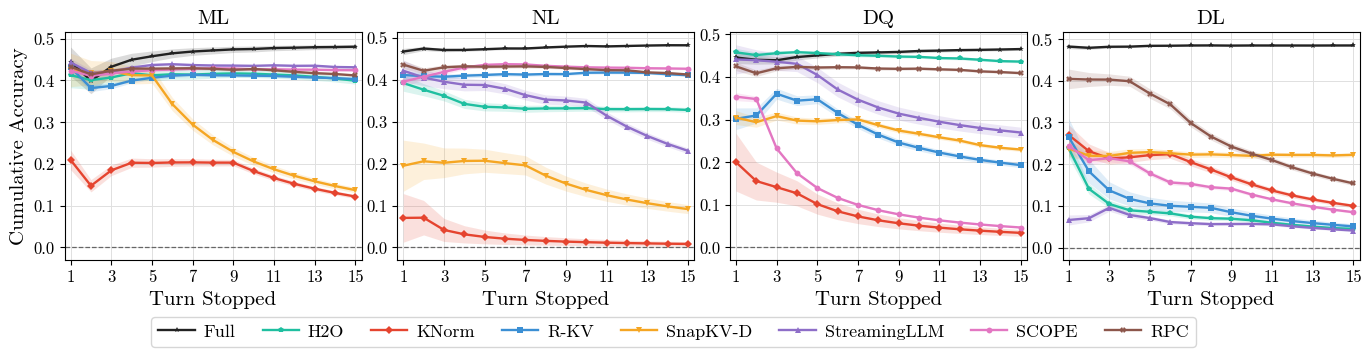

This chart was generated by the following Python code:
"""MTR-Bench: accuracy vs. turn number, one panel per (model, cache budget).

The layout is one row containing one panel for each configuration present in
``ACC``. With the current data this is a 1x4 figure: one 512-token panel for
each model. Within each panel, x = turn number and y is the cumulative average
through that turn of half-scaled accuracy. Full is plotted as
``0.5 * Full accuracy``. Each method is plotted as
``0.5 * Full accuracy - ACC[method]``.

--------------------------------------------------------------------------------
DATA CONTRACT
--------------------------------------------------------------------------------
ACC[(model, budget)][method] = ([0.5 * (Full accuracy - method accuracy)], n_games)
FULL_ACC[model] = ([Full accuracy], n_games)

The Full baselines have already been subtracted in ACC, so plotting reconstructs
half-scaled method accuracy as ``0.5 * FULL_ACC - ACC``. Series may contain
fewer than 15 values when later turns are absent. After a method stops, each
later turn contributes zero: a three-turn method therefore has
``(acc1 + acc2 + acc3 + 0) / 4`` at turn 4.

Error bands are one binomial standard error of each half-scaled accuracy. The
per-turn errors are propagated in quadrature through the cumulative average.
Full and every measured method are drawn with an error band.

MISSING (= -1) marks any turn that has not been measured. Rules:
  * a single -1 breaks the line at that turn (drawn as a gap, not as y=-1)
  * after the last measured turn, later turns contribute zero through turn 15
  * a curve that is entirely -1 is not drawn at all; the method is instead listed
    in the panel's "not measured" annotation
  * a panel with nothing measured is labelled "no data"
n_games = 0 goes with an all-missing curve.

--------------------------------------------------------------------------------
HOW ACCURACY IS DEFINED
--------------------------------------------------------------------------------
Straight from the per-turn answer JSONLs written by reason/evaluate_mtr.py, NOT
from the terminal `success` flag and NOT from game length:

    accuracy(t) = ok[t] / n[t]

    n[t]   turns that actually reached turn t
    ok[t]  of those, responses that parsed into a legal move (result != "Invalid")
           and were not judged wrong by the monitor (feedback lacking
           incorrect / lose / wrong)

This is survivor-conditional -- the denominator is turns that happened, so unlike
a survival curve it is free to go up as well as down, and turn 1 is a real
measurement rather than 1.0 by construction.

Observations are POOLED (averaged) across all MTR categories, game types, seeds
and dataset blocks for a configuration; runs are not deduplicated, since the same
basename legitimately recurs once per game type. A turn with fewer than 5
observations is reported as -1.

Regenerate with results/mtr_perturn_agg.py (per cluster) + mtr_perturn_emit.py.

Run:  python scripts/mtr_accuracy_vs_turn.py
"""

import argparse
import textwrap

import numpy as np
import matplotlib.pyplot as plt

MISSING = -1
MAXR = 15
TURNS = np.arange(1, MAXR + 1)

AVAILABLE_MODELS = ["ML", "NL", "DQ", "DL"]
DEFAULT_MODELS = AVAILABLE_MODELS
BUDGETS = [128, 256, 384, 512]
TITLE = {
    "ML": "ML",
    "NL": "NL",
    "DQ": "DQ",
    "DL": "DL",
}

METHOD_ORDER = [
    "H2O",
    "KNorm",
    "R-KV",
    "SnapKV-D",
    "StreamingLLM",
    "SCOPE",
    "RPC",
]
PLOT_ORDER = ["Full", *METHOD_ORDER]
COLOR = {
    "Full": "#222222",
    "H2O": "#1fbfa0",
    "KNorm": "#e5442f",
    "R-KV": "#3b8fd4",
    "SnapKV-D": "#f5a623",
    "StreamingLLM": "#8e6ec8",
    "SCOPE": "#e377c2",
    "RPC": "#8c564b",
}
MARK = {
    "Full": "*",
    "H2O": "p",
    "KNorm": "D",
    "R-KV": "s",
    "SnapKV-D": "v",
    "StreamingLLM": "^",
    "SCOPE": "o",
    "RPC": "X",
}

NONE = ([MISSING] * MAXR, 0)

# --- Full accuracy reference: one curve per model ----------------------------
# Full does not evict KV entries, so its accuracy is cache-budget independent.
# fmt: off
FULL_ACC = {
    "ML": ([0.8900, 0.7059, 1.0000, 1.0000, 0.98182, 1.0000, 0.99000, 0.98000, 0.98889, 0.96667, 1.0000, 0.97500, 0.98571, 0.97143, 0.98333], 20),
    "NL": ([0.9343, 0.9627, 0.9279, 0.9429, 0.9589, 0.9670, 0.9477, 0.98844, 0.988444, 0.98800, 0.9403, 0.98333, 0.9879, 0.9826, 0.9614], 274),
    "DQ": ([0.8917, 0.8704, 0.87391, 0.93913, 0.93182, 0.94762, 0.94000, 0.93000, 0.93500, 0.9632, 0.94211, 0.95263, 0.94211, 0.95000, 0.96111], 120),
    "DL": ([0.9640, 0.95225, 0.97336, 0.96578, 0.98314, 0.97025, 0.97655, 0.97174, 0.96212, 0.97459, 0.96810, 0.96887, 0.96768, 0.97303, 0.96988], 356),
}
# fmt: on

# --- hardcoded half-scaled Full-minus-method differences ----------------------
# 7727 games / 52430 turns pooled over categories, game types, seeds and blocks.
# Keep one method per line: this large embedded data table is substantially
# easier to review and update in its compact representation.
# fmt: off
ACC = {
    ("ML", 512): {
        "H2O": ([0.03250, -0.03595, 0.08065, 0.05170, 0.09861, 0.07275, 0.08590, 0.06145, 0.06944, 0.07464, 0.10525, 0.09860, 0.12620, 0.13276, 0.16812], 40),
        "KNorm": ([0.23544, 0.26695, 0.24153, 0.24232, 0.29068, 0.29092, 0.28965, 0.29106, 0.29143], 111),
        "R-KV": ([0.01390, 0.02075, 0.10335, 0.06185, 0.05756, 0.06330, 0.06870, 0.08665, 0.08474, 0.07824, 0.09540, 0.10080, 0.10830, 0.09586, 0.12212], 312),
        "SnapKV-D": ([0.02000, -0.05880, 0.07145, 0.11540, 0.08181], 20),
        "StreamingLLM": ([0.00210, -0.03990, 0.07545, 0.03750, 0.02956, 0.05200, 0.07030, 0.06190, 0.06090, 0.05368, 0.05120, 0.06575, 0.05410, 0.09396, 0.07032], 254),
        "SCOPE": ([0.02155, -0.04535, 0.07145, 0.06485, 0.05431, 0.06500, 0.05685, 0.05215, 0.07264, 0.07104, 0.07414, 0.07084, 0.06900, 0.07312, 0.07136], 320),
        "RPC": ([0.01220, -0.04300, 0.05960, 0.05620, 0.06326, 0.06810, 0.06405, 0.07170, 0.08770, 0.03978, 0.10540, 0.10903, 0.11206, 0.09752, 0.12862], 320),
    },
    ("NL", 512): {
        "H2O": ([0.07515, 0.12115, 0.13150, 0.18685, 0.17175, 0.15756, 0.16254, 0.15657, 0.16142, 0.15849, 0.16280, 0.16345, 0.16060, 0.16413, 0.17932], 111),
        "KNorm": ([0.39672, 0.40990, 0.48060], 9),
        "R-KV": ([0.05595, 0.07590, 0.05930, 0.05430, 0.06175, 0.06015, 0.06825, 0.07057, 0.08292, 0.04805, 0.04960, 0.07582, 0.08675, 0.11895, 0.10290], 304),
        "SnapKV-D": ([0.27230, 0.26530, 0.26920, 0.25215, 0.27061, 0.31124, 0.30954], 16),
        "StreamingLLM": ([0.04572, 0.09245, 0.08895, 0.10480, 0.09485, 0.15015, 0.20110, 0.21642, 0.16087, 0.19400], 50),
        "SCOPE": ([0.07185, 0.06260, 0.02205, 0.01075, 0.01975, 0.03795, 0.04120, 0.08437, 0.07857, 0.07945, 0.04785, 0.06722, 0.08040, 0.07065, 0.06540], 320),
        "RPC": ([0.03120, 0.07470, 0.01805, 0.03225, 0.05275, 0.05000, 0.03960, 0.07267, 0.08797, 0.09185, 0.07230, 0.07266, 0.13640, 0.09625, 0.11765], 320),
    },
    ("DQ", 512): {
        "H2O": ([-0.01210, -0.00980, -0.02790, 0.00386, 0.01806, 0.03421, 0.03345, 0.02335, 0.03415, 0.04075, 0.05440, 0.04386, 0.06666, 0.07985, 0.05950], 226),
        "KNorm": ([0.24585, 0.32410, 0.32447, 0.38622], 13),
        "R-KV": ([0.14404, 0.11775, -0.02600, 0.17412, 0.10481, 0.31866, 0.35000, 0.36241, 0.37044, 0.36066, 0.35865, 0.36263, 0.36377, 0.36000, 0.36949], 92),
        "SnapKV-D": ([0.14118, 0.15220, 0.10020, 0.20362, 0.17701, 0.15986, 0.16050, 0.27450, 0.29250, 0.28425, 0.29536, 0.30966, 0.35996, 0.32220, 0.30910], 220),
        "StreamingLLM": ([0.00446, -0.00230, 0.00840, 0.05292, 0.16591, 0.27381, 0.26700, 0.26650, 0.26675, 0.26816, 0.26711, 0.27632, 0.27106, 0.27500, 0.28056], 22),
        "SCOPE": ([0.09194, 0.09287], 585),
        "RPC": ([0.02085, 0.04270, -0.00684, 0.03582, 0.04961, 0.04726, 0.05010, 0.06400, 0.05350, 0.05810, 0.06880, 0.07402, 0.09906, 0.08575, 0.10476], 320),
    },
    ("DL", 512): {
        "H2O": ([0.24370, 0.43292, 0.45478, 0.43920, 0.42012, 0.42262, 0.46198, 0.44025, 0.42226, 0.45604, 0.48405, 0.48444, 0.48384, 0.48652, 0.46569], 128),
        "KNorm": ([0.21200, 0.28382, 0.30718, 0.25919, 0.24872, 0.24982, 0.39738, 0.42337, 0.46381, 0.48730, 0.49340, 0.49055], 100),
        "R-KV": ([0.21640, 0.37612, 0.44123, 0.42734, 0.42907, 0.41368, 0.40492, 0.40859], 32),
        "SnapKV-D": ([0.24463, 0.27302, 0.26848, 0.23289, 0.25572, 0.27358, 0.28418, 0.25862, 0.27176, 0.28490, 0.23405, 0.26824, 0.26164, 0.28062, 0.24254], 168),
        "StreamingLLM": ([0.41600, 0.40148, 0.34193, 0.45584, 0.45102, 0.47162, 0.44662, 0.44422, 0.42226, 0.42850, 0.43995], 197),
        "SCOPE": ([0.23805, 0.30132, 0.26238, 0.29924, 0.42977, 0.43752, 0.35538, 0.39791, 0.36676], 266),
        "RPC": ([0.07748, 0.07461, 0.08419, 0.09579, 0.24157, 0.27082, 0.45702, 0.44742, 0.43106, 0.41584, 0.42840], 70),
    },
}
# fmt: on


def _binomial_se(probability, n_games):
    """Return the standard error of a binomial proportion."""
    if n_games <= 0 or probability == MISSING:
        return MISSING
    probability = float(np.clip(probability, 0.0, 1.0))
    return float(np.sqrt(probability * (1.0 - probability) / n_games))


def _build_acc_error():
    """Build per-turn half-accuracy SEs without modifying ACC estimates."""
    errors = {}
    for (model, budget), methods in ACC.items():
        full_values, full_n = FULL_ACC[model]
        errors[(model, budget)] = {
            "Full": [0.5 * _binomial_se(value, full_n) for value in full_values]
        }
        for method, (gaps, method_n) in methods.items():
            method_errors = []
            for index, gap in enumerate(gaps):
                if gap == MISSING:
                    method_errors.append(MISSING)
                    continue
                full_accuracy = full_values[index]
                method_accuracy = full_accuracy - 2.0 * gap
                method_se = _binomial_se(method_accuracy, method_n)
                method_errors.append(0.5 * method_se)
            errors[(model, budget)][method] = method_errors
    return errors


# Separate uncertainty table; ACC's central values above remain unchanged.
ACC_ERROR = _build_acc_error()

BASE_FONT_SIZE = 15
plt.rcParams.update(
    {
        "font.family": "serif",
        "font.serif": ["cmr10", "CMU Serif", "Computer Modern Roman"],
        "mathtext.fontset": "cm",
        "axes.unicode_minus": False,
        "pdf.fonttype": 42,
        "ps.fonttype": 42,
        "font.size": BASE_FONT_SIZE,
        "axes.labelsize": BASE_FONT_SIZE,
        "xtick.labelsize": BASE_FONT_SIZE - 3,
        "ytick.labelsize": BASE_FONT_SIZE - 3,
        "legend.fontsize": BASE_FONT_SIZE - 2,
        "lines.linewidth": 1.7,
    }
)


def masked(values):
    """-1 -> nan so matplotlib leaves a gap instead of plotting a fake point."""
    a = np.asarray(values, dtype=float)
    a[a == MISSING] = np.nan
    return a


def any_measured(values):
    return bool(np.isfinite(masked(values)).any())


def cumulative_average(values):
    """Return 15 cumulative means, treating post-stop turns as zero.

    Missing turns within the measured range remain gaps. After the final
    measurement, the measured sum stays fixed while the denominator continues
    to increase with the turn number.
    """
    raw = masked(values)[:MAXR]
    result = np.full(MAXR, np.nan)
    measured = np.flatnonzero(np.isfinite(raw))
    if measured.size == 0:
        return result

    total = 0.0
    last_measured = int(measured[-1])
    for index in range(MAXR):
        if index < raw.size and np.isfinite(raw[index]):
            total += raw[index]
            result[index] = total / (index + 1)
        elif index > last_measured:
            result[index] = total / (index + 1)
    return result


def cumulative_standard_error(values):
    """Propagate independent per-turn SEs through the cumulative average."""
    raw = masked(values)[:MAXR]
    result = np.full(MAXR, np.nan)
    measured = np.flatnonzero(np.isfinite(raw))
    if measured.size == 0:
        return result

    variance = 0.0
    last_measured = int(measured[-1])
    for index in range(MAXR):
        if index < raw.size and np.isfinite(raw[index]):
            variance += raw[index] ** 2
            result[index] = np.sqrt(variance) / (index + 1)
        elif index > last_measured:
            result[index] = np.sqrt(variance) / (index + 1)
    return result


def series(mo, bud, meth):
    """Return one precomputed 0.5 * (Full-minus-method) curve."""
    return ACC.get((mo, bud), {}).get(meth, NONE)


def accuracy_series(mo, bud, meth):
    """Return a half-scaled Full or reconstructed method-accuracy curve."""
    full_values, full_n = FULL_ACC[mo]
    if meth == "Full":
        values = [
            0.5 * value if value != MISSING else MISSING for value in full_values
        ]
        return values, full_n

    gaps, method_n = series(mo, bud, meth)
    values = [
        MISSING if gap == MISSING else 0.5 * full_values[index] - gap
        for index, gap in enumerate(gaps)
    ]
    return values, method_n


def error_series(mo, bud, meth):
    """Return one precomputed per-turn standard-error curve."""
    return ACC_ERROR.get((mo, bud), {}).get(meth, [MISSING] * MAXR)


def draw_panel(ax, mo, bud):
    """Plot one (model, budget) cell. Returns list of methods with no data."""
    absent = []
    plotted = 0

    for meth in PLOT_ORDER:
        y, _ = accuracy_series(mo, bud, meth)
        if not any_measured(y):
            absent.append(meth)
            continue
        ym = cumulative_average(y)
        ye = cumulative_standard_error(error_series(mo, bud, meth))
        ax.fill_between(
            TURNS,
            ym - ye,
            ym + ye,
            color=COLOR[meth],
            alpha=0.16,
            linewidth=0.0,
            zorder=2,
        )
        ax.plot(
            TURNS,
            ym,
            color=COLOR[meth],
            marker=MARK[meth],
            markersize=4.2,
            markeredgewidth=0.0,
            linewidth=1.7,
            zorder=3,
            label=meth,
        )
        plotted += 1

    ax.axhline(0.0, color="0.4", linewidth=0.9, linestyle="--", zorder=1)

    if plotted == 0:
        ax.text(
            0.5,
            0.5,
            "no data",
            transform=ax.transAxes,
            ha="center",
            va="center",
            color="0.55",
            fontsize=BASE_FONT_SIZE - 1,
        )
    elif absent:
        note = textwrap.fill("not measured: " + ", ".join(absent), width=34)
        ax.text(
            0.015,
            0.02,
            note,
            transform=ax.transAxes,
            ha="left",
            va="bottom",
            fontsize=BASE_FONT_SIZE - 5,
            color="0.45",
            linespacing=1.25,
        )

    ax.set_xlim(0.7, MAXR + 0.3)
    ax.set_xticks([1, 3, 5, 7, 9, 11, 13, 15])
    ax.grid(True, color="0.88", linewidth=0.7)
    ax.set_axisbelow(True)
    for s in ax.spines.values():
        s.set_linewidth(0.8)
    return absent


def shared_legend(fig, axes, y=-0.02):
    handles, labels = [], []
    for ax in np.atleast_1d(axes).flat:
        for handle, label in zip(*ax.get_legend_handles_labels()):
            if label not in labels:
                handles.append(handle)
                labels.append(label)
    if not labels:
        return
    idx = [labels.index(m) for m in PLOT_ORDER if m in labels]
    fig.legend(
        [handles[k] for k in idx],
        [labels[k] for k in idx],
        loc="lower center",
        ncol=len(idx),
        bbox_to_anchor=(0.5, y),
        frameon=True,
        columnspacing=1.5,
        handletextpad=0.5,
    )


def accuracy_axis_limits(configurations):
    """Return shared limits containing curves and their cumulative error bands."""
    lower_values = []
    upper_values = []
    for mo, bud in configurations:
        for meth in PLOT_ORDER:
            values = cumulative_average(accuracy_series(mo, bud, meth)[0])
            errors = cumulative_standard_error(error_series(mo, bud, meth))
            finite = np.isfinite(values) & np.isfinite(errors)
            lower_values.extend((values[finite] - errors[finite]).tolist())
            upper_values.extend((values[finite] + errors[finite]).tolist())
    if not lower_values:
        return -0.05, 0.05
    lower = min(0.0, min(lower_values))
    upper = max(0.0, max(upper_values))
    padding = max(0.03, 0.05 * (upper - lower))
    return lower - padding, upper + padding


def grid_figure(models):
    """Draw every selected configuration from ACC in a single row."""
    ylab = "Cumulative Accuracy"
    configurations = [(mo, bud) for mo, bud in ACC if mo in models]
    if not configurations:
        raise ValueError("No ACC configurations match --models")
    fig, axes = plt.subplots(
        1,
        len(configurations),
        figsize=(3.5 * len(configurations), 4.0),
        sharex=True,
        sharey=False,
        squeeze=False,
    )
    for index, (mo, bud) in enumerate(configurations):
        ax = axes[0][index]
        draw_panel(ax, mo, bud)
        ax.set_title(f"{TITLE[mo]}", fontsize=BASE_FONT_SIZE)
        ax.set_xlabel("Turn Stopped")
        ax.set_ylim(*accuracy_axis_limits([(mo, bud)]))
        if index == 0:
            ax.set_ylabel(ylab)
    shared_legend(fig, axes, y=0.01)
    fig.subplots_adjust(
        left=0.065, right=0.99, top=0.82, bottom=0.25, hspace=0.16, wspace=0.12
    )
    out = "mtr_accuracy_drop_vs_turn.pdf"
    fig.savefig(out, bbox_inches="tight")
    plt.close(fig)
    print(f"Saved {out}")


def coverage_report(models):
    """Print which cells are still all -1, so gaps are visible without plotting."""
    print("\ncoverage (measured turns / 15, n games):")
    for mo, bud in ((mo, bud) for mo, bud in ACC if mo in models):
        bits = []
        for meth in METHOD_ORDER:
            y, n = series(mo, bud, meth)
            k = int(np.isfinite(masked(y)).sum())
            bits.append(f"{meth}={k}/15(n={n})")
        print(f"  {mo}, budget {bud}: " + "  ".join(bits))


def main():
    ap = argparse.ArgumentParser(description=__doc__)
    ap.add_argument(
        "--coverage", action="store_true", help="print which cells are still unmeasured"
    )
    ap.add_argument(
        "--models",
        nargs="+",
        choices=AVAILABLE_MODELS,
        default=DEFAULT_MODELS,
        help="models to include (default: all models represented in ACC)",
    )
    args = ap.parse_args()

    grid_figure(args.models)
    if args.coverage:
        coverage_report(args.models)


if __name__ == "__main__":
    main()
